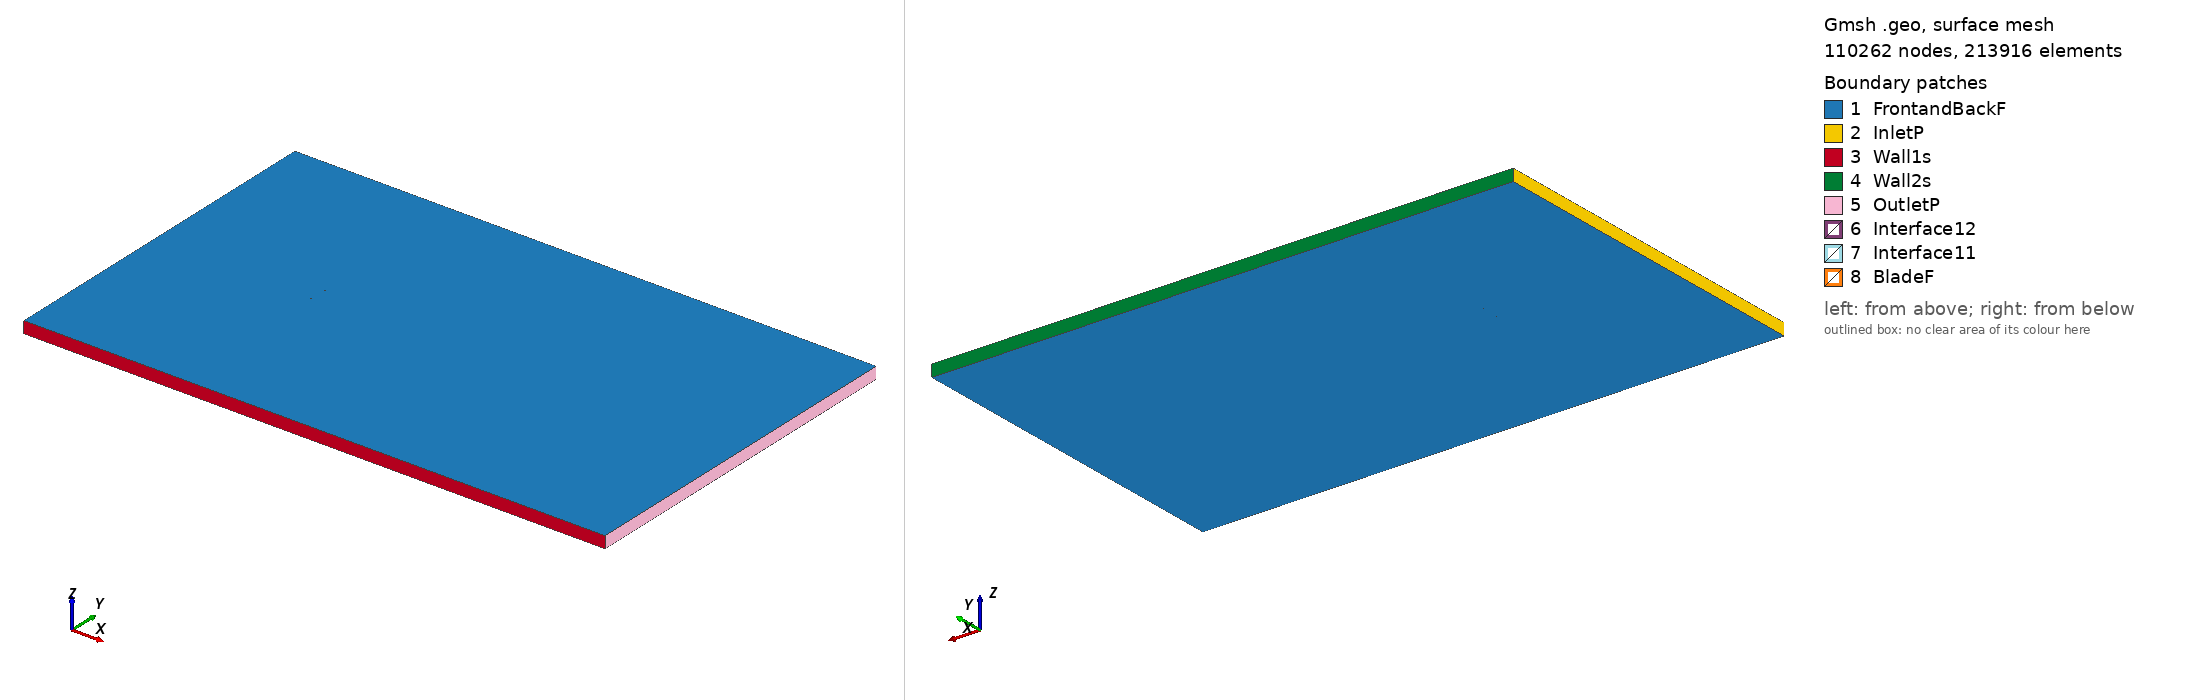

Gmsh geometry script, surface-meshed: 110262 nodes, 213916 surface elements. Boundary patches (legend numbers): 1 FrontandBackF, 2 InletP, 3 Wall1s, 4 Wall2s, 5 OutletP, 6 Interface12, 7 Interface11, 8 BladeF. Left view from above one corner, right view from below the opposite corner. Legend entries are the model's physical surfaces. The drawing asked Gmsh for element sizes between 1% and 20% of the model's largest extent; the script's own settings can give other sizes.

=== goe501_tsr_4.0864_aoa_1.9983.geo (drawn) ===
SetFactory("OpenCASCADE");

Point(1) = {0.075042, 0.730163, 0, 1.0};
Point(2) = {0.067411, 0.732979, 0, 1.0};
Point(3) = {0.051770, 0.738041, 0, 1.0};
Point(4) = {0.036101, 0.742313, 0, 1.0};
Point(5) = {0.020407, 0.745874, 0, 1.0};
Point(6) = {0.004669, 0.748171, 0, 1.0};
Point(7) = {-0.011096, 0.749678, 0, 1.0};
Point(8) = {-0.026903, 0.750000, 0, 1.0};
Point(9) = {-0.042776, 0.748426, 0, 1.0};
Point(10) = {-0.050741, 0.746809, 0, 1.0};
Point(11) = {-0.058720, 0.744799, 0, 1.0};
Point(12) = {-0.062729, 0.743240, 0, 1.0};
Point(13) = {-0.066749, 0.741366, 0, 1.0};
Point(14) = {-0.070788, 0.738938, 0, 1.0};
Point(15) = {-0.072829, 0.737132, 0, 1.0};
Point(16) = {-0.074954, 0.732877, 0, 1.0};
Point(17) = {-0.073060, 0.730497, 0, 1.0};
Point(18) = {-0.071116, 0.729538, 0, 1.0};
Point(19) = {-0.067190, 0.728726, 0, 1.0};
Point(20) = {-0.063247, 0.728405, 0, 1.0};
Point(21) = {-0.059302, 0.728131, 0, 1.0};
Point(22) = {-0.051389, 0.728246, 0, 1.0};
Point(23) = {-0.043468, 0.728599, 0, 1.0};
Point(24) = {-0.027609, 0.729778, 0, 1.0};
Point(25) = {-0.011744, 0.731114, 0, 1.0};
Point(26) = {0.004104, 0.731977, 0, 1.0};
Point(27) = {0.019941, 0.732524, 0, 1.0};
Point(28) = {0.035753, 0.732360, 0, 1.0};
Point(29) = {0.051538, 0.731406, 0, 1.0};
Point(30) = {0.067298, 0.729741, 0, 1.0};
Point(31) = {0.074991, 0.728697, 0, 1.0};
Point(32) = {-0.075042, -0.730163, 0, 1.0};
Point(33) = {-0.067411, -0.732979, 0, 1.0};
Point(34) = {-0.051770, -0.738041, 0, 1.0};
Point(35) = {-0.036101, -0.742313, 0, 1.0};
Point(36) = {-0.020407, -0.745874, 0, 1.0};
Point(37) = {-0.004669, -0.748171, 0, 1.0};
Point(38) = {0.011096, -0.749678, 0, 1.0};
Point(39) = {0.026903, -0.750000, 0, 1.0};
Point(40) = {0.042776, -0.748426, 0, 1.0};
Point(41) = {0.050741, -0.746809, 0, 1.0};
Point(42) = {0.058720, -0.744799, 0, 1.0};
Point(43) = {0.062729, -0.743240, 0, 1.0};
Point(44) = {0.066749, -0.741366, 0, 1.0};
Point(45) = {0.070788, -0.738938, 0, 1.0};
Point(46) = {0.072829, -0.737132, 0, 1.0};
Point(47) = {0.074954, -0.732877, 0, 1.0};
Point(48) = {0.073060, -0.730497, 0, 1.0};
Point(49) = {0.071116, -0.729538, 0, 1.0};
Point(50) = {0.067190, -0.728726, 0, 1.0};
Point(51) = {0.063247, -0.728405, 0, 1.0};
Point(52) = {0.059302, -0.728131, 0, 1.0};
Point(53) = {0.051389, -0.728246, 0, 1.0};
Point(54) = {0.043468, -0.728599, 0, 1.0};
Point(55) = {0.027609, -0.729778, 0, 1.0};
Point(56) = {0.011744, -0.731114, 0, 1.0};
Point(57) = {-0.004104, -0.731977, 0, 1.0};
Point(58) = {-0.019941, -0.732524, 0, 1.0};
Point(59) = {-0.035753, -0.732360, 0, 1.0};
Point(60) = {-0.051538, -0.731406, 0, 1.0};
Point(61) = {-0.067298, -0.729741, 0, 1.0};
Point(62) = {-0.074991, -0.728697, 0, 1.0};

// Lines: first blade (splines 1-4)
Spline(1) = {1:31};
Spline(2) = {31,1};

// Lines: second blade (splines 5-8)
Spline(3) = {32:62};
Spline(4) = {62,32};

// Outer domain (points 20001-4 and lines)
Point(63) = {-13.50000000, -15.00000000, 0, 1.0};
Point(64) = {-13.50000000, 15.00000000, 0, 1.0};
Point(65) = {36.00000000, 15.00000000, 0, 1.0};
Point(66) = {36.00000000, -15.00000000, 0, 1.0};
Line(11) = {63, 64};
Line(12) = {64, 65};
Line(13) = {65, 66};
Line(14) = {63, 66};

// Interface (between moving and stationary domain) (circles)
Circle(9) = {0, 0, 0, 0.80000000, 0, 2*Pi};
Circle(10) = {0, 0, 0, 0.80000000, 0, 2*Pi};

// Loops collect Lines/Splines/etc (blade1, blade2, domain, first circle)
Line Loop(1) = {1:2};
Line Loop(2) = {3:4};
Line Loop(3) = {11,12,13,-14};
Line Loop(4) = {9};

// BooleanDifference cuts out the circle/interface from the domain
Plane Surface(1) = {3};
Plane Surface(2) = {4};
BooleanDifference{ Surface{1}; Delete;}{ Surface{2}; Delete;}

// This one cuts out the blades from the inner circle/interface
Line Loop(6) = {10};
Plane Surface(5) = {6};
Plane Surface(6) = {1};
Plane Surface(7) = {2};
BooleanDifference{ Surface{5}; Delete;}{ Surface{6,7}; Delete;}

// extrude to 3rd dimension
Extrude {0, 0, 1} {Surface{1}; Surface{5}; Layers{1}; Recombine;}

// Physical Surfaces are the named boundaries (patches)
Physical Surface("Interface11") = {12};
Physical Surface("Interface12") = {10};

// sides of domain
Physical Surface("InletP") = {6};
Physical Surface("OutletP") = {9};

// top and bottom of domain
Physical Surface("Wall1s") = {7};
Physical Surface("Wall2s") = {8};

// Check FrontandBackF by ensuring there is nothing in the 3rd dimension
Physical Surface("FrontandBackF") = {1,11,5,17};
Physical Surface("BladeF") = {13:16};
Physical Volume("Turbine") = {2};
Physical Volume("Farfield") = {1};

// settings for airfoil boundary layer
Field[1] = BoundaryLayer;
Field[1].EdgesList = {1:4};
Field[1].hwall_n = 1e-3;
Field[1].thickness = 1.5e-2;
Field[1].ratio = 1.05;
Field[1].Quads = 1;
BoundaryLayer Field = 1;

// control points for mesh (blade and interface)
// floor((arc length / 1.5mm)/ 2) -> Transfinite Line
Transfinite Line {1,3} = 103 Using Progression 1;
Transfinite Line {2,4} = 2 Using Progression 1;
Transfinite Line {9, 15} = 800 Using Progression 1;

// For more information on gmsh syntax, visit http://gmsh.info/doc/texinfo/gmsh.html
